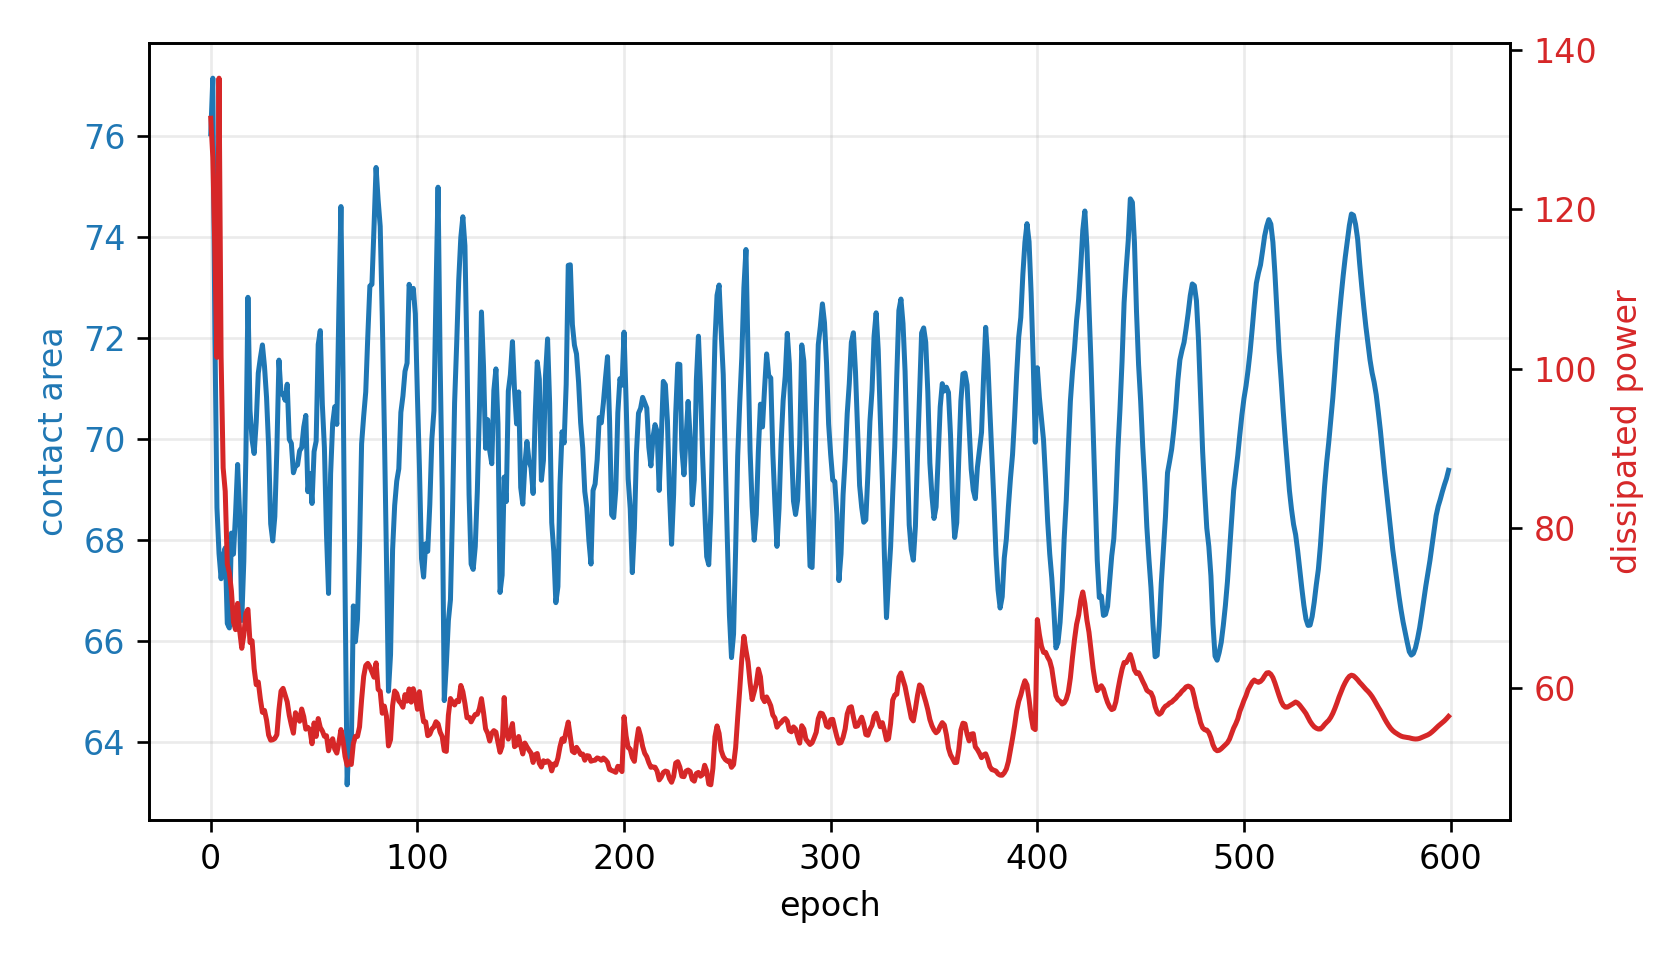

The data file committed next to this chart (first rows):
epoch, fluid_loss, contact, constraint, net_loss
0, 131.4, 76.04, -0.08632, 131.4
1, 126.5, 77.15, -0.1021, 1.003
2, 114.6, 72.08, -0.02977, 0.8909
3, 101.4, 68.64, 0.01943, 0.7671
4, 136.4, 67.73, 0.03237, 1.042
5, 101.5, 67.24, 0.03949, 0.7698
6, 87.59, 67.68, 0.03314, 0.676
7, 84.66, 67.85, 0.03077, 0.6677
8, 75.57, 66.35, 0.05214, 0.6099
9, 74.46, 66.26, 0.05341, 0.6239
10, 72.2, 68.14, 0.02658, 0.6161
11, 68.27, 67.72, 0.03253, 0.6009
12, 67.33, 68.52, 0.02108, 0.6021
13, 70.62, 69.5, 0.007172, 0.6358
14, 67.17, 68.49, 0.02163, 0.6276
15, 64.99, 66.41, 0.0513, 0.6511
16, 66.65, 67.58, 0.03453, 0.6713
17, 69.38, 69.67, 0.00473, 0.6754
18, 69.87, 72.81, -0.0401, 0.6385
19, 65.72, 70.56, -0.008047, 0.6468
20, 65.93, 69.98, 0.0002313, 0.669
21, 62.44, 69.71, 0.004072, 0.6481
22, 60.43, 70.33, -0.004742, 0.6298
23, 60.77, 71.31, -0.01868, 0.6325
24, 58.66, 71.61, -0.02296, 0.6204
25, 56.97, 71.86, -0.02663, 0.6152
26, 57.21, 71.44, -0.0206, 0.637
27, 56.01, 70.83, -0.01179, 0.6402
28, 54.12, 69.85, 0.002101, 0.6342
29, 53.48, 68.32, 0.02396, 0.6471
30, 53.53, 67.98, 0.02879, 0.6674
31, 53.7, 68.47, 0.02192, 0.6816
32, 54.17, 69.8, 0.002828, 0.6836
33, 57.33, 71.56, -0.02234, 0.7138
34, 59.63, 70.9, -0.0128, 0.7635
35, 59.98, 70.9, -0.01287, 0.7784
36, 59.11, 70.77, -0.01099, 0.7777
37, 58.29, 71.09, -0.01552, 0.7753
38, 56.58, 70, 7.032407086737802e-05, 0.7659
39, 55.39, 69.92, 0.00119, 0.759
40, 54.36, 69.33, 0.009519, 0.7565
41, 56.92, 69.47, 0.007602, 0.8019
42, 56.35, 69.49, 0.007318, 0.8025
43, 55.86, 69.77, 0.003312, 0.8017
44, 57.39, 69.83, 0.002398, 0.8316
45, 56.44, 70.24, -0.003388, 0.8216
46, 54.86, 70.47, -0.006693, 0.8042
47, 55.09, 68.96, 0.01487, 0.827
48, 54.75, 69.32, 0.009754, 0.828
49, 53.04, 68.73, 0.01821, 0.8183
50, 55.64, 69.75, 0.003545, 0.854
51, 53.95, 69.96, 0.0005791, 0.8315
52, 56.19, 71.87, -0.02677, 0.85
53, 55.08, 72.15, -0.03067, 0.846
54, 54.64, 70.69, -0.009786, 0.8579
55, 53.97, 69.83, 0.002418, 0.856
56, 54.04, 68.13, 0.02674, 0.8728
57, 52.15, 66.94, 0.04366, 0.8753
58, 53.17, 69.31, 0.009852, 0.8737
59, 53.66, 70.31, -0.004388, 0.8704
... 540 more rows
